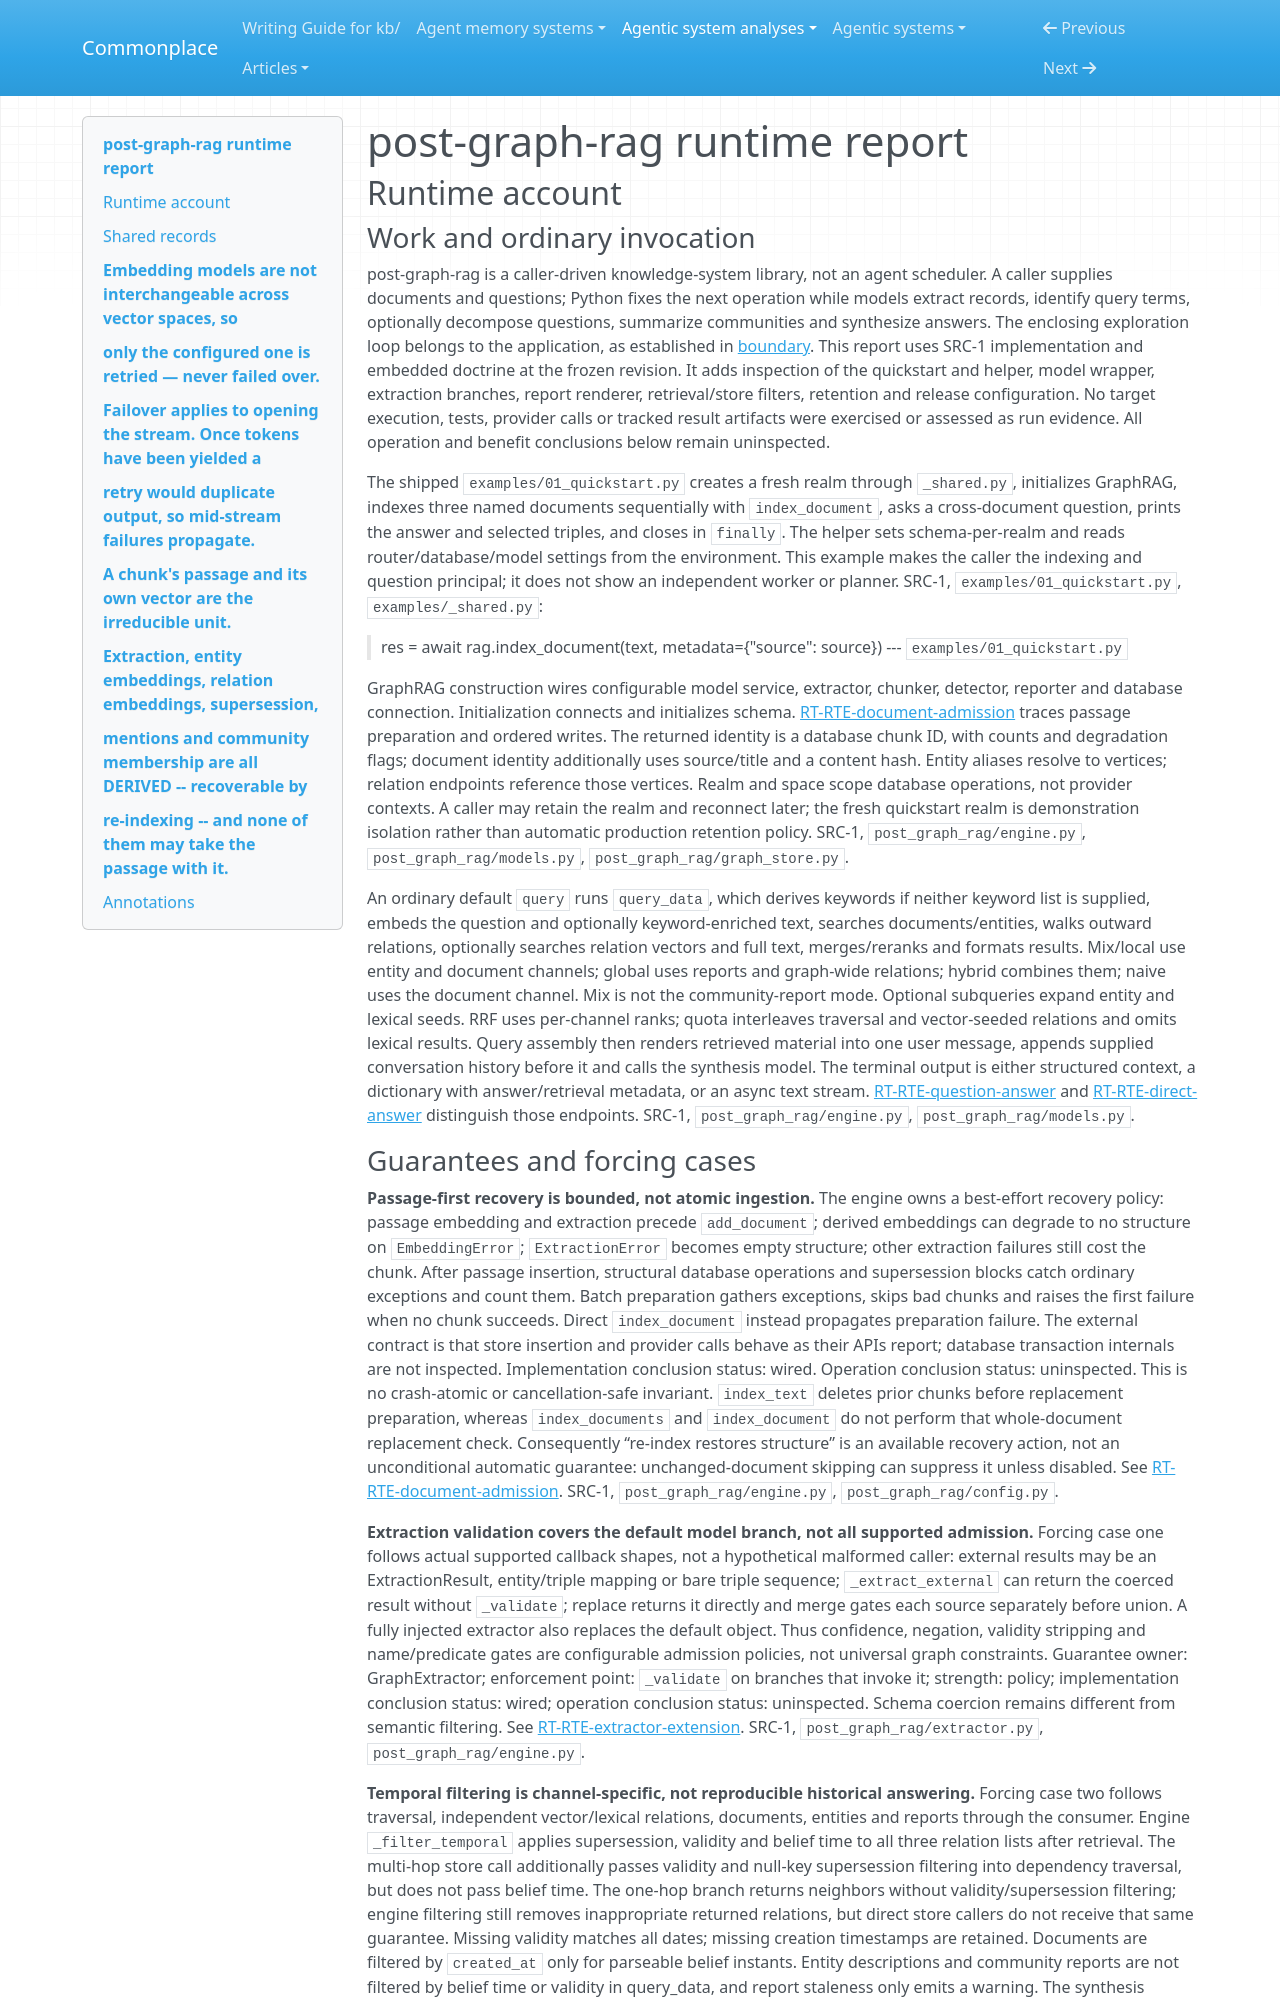

repository: zby/commonplace · page: agentic-system-analyses/retained/crajah--post-graph-rag/runtime/index.html · generator: mkdocs

---
type: agentic-system-analyses/types/agentic-system-runtime-report.md
description: "post-graph-rag runtime baseline: document admission, retrieval and synthesis, derived reports, caller extensions and release controls."
run-id: AAS-2026-11-08-post-graph-rag-448d75e4222d-01
reviewed-boundary: "bce4146a7dc4684e9b66806915c29b0eed57ba23"
---

# post-graph-rag runtime report

## Runtime account

### Work and ordinary invocation

post-graph-rag is a caller-driven knowledge-system library, not an agent scheduler. A caller supplies documents and questions; Python fixes the next operation while models extract records, identify query terms, optionally decompose questions, summarize communities and synthesize answers. The enclosing exploration loop belongs to the application, as established in [boundary](boundary.md#boundary-and-evidence). This report uses SRC-1 implementation and embedded doctrine at the frozen revision. It adds inspection of the quickstart and helper, model wrapper, extraction branches, report renderer, retrieval/store filters, retention and release configuration. No target execution, tests, provider calls or tracked result artifacts were exercised or assessed as run evidence. All operation and benefit conclusions below remain uninspected.

The shipped `examples/01_quickstart.py` creates a fresh realm through `_shared.py`, initializes GraphRAG, indexes three named documents sequentially with `index_document`, asks a cross-document question, prints the answer and selected triples, and closes in `finally`. The helper sets schema-per-realm and reads router/database/model settings from the environment. This example makes the caller the indexing and question principal; it does not show an independent worker or planner. SRC-1, `examples/01_quickstart.py`, `examples/_shared.py`:

> res = await rag.index_document(text, metadata={"source": source})
> --- `examples/01_quickstart.py`

GraphRAG construction wires configurable model service, extractor, chunker, detector, reporter and database connection. Initialization connects and initializes schema. [RT-RTE-document-admission](#rt-rte-document-admission) traces passage preparation and ordered writes. The returned identity is a database chunk ID, with counts and degradation flags; document identity additionally uses source/title and a content hash. Entity aliases resolve to vertices; relation endpoints reference those vertices. Realm and space scope database operations, not provider contexts. A caller may retain the realm and reconnect later; the fresh quickstart realm is demonstration isolation rather than automatic production retention policy. SRC-1, `post_graph_rag/engine.py`, `post_graph_rag/models.py`, `post_graph_rag/graph_store.py`.

An ordinary default `query` runs `query_data`, which derives keywords if neither keyword list is supplied, embeds the question and optionally keyword-enriched text, searches documents/entities, walks outward relations, optionally searches relation vectors and full text, merges/reranks and formats results. Mix/local use entity and document channels; global uses reports and graph-wide relations; hybrid combines them; naive uses the document channel. Mix is not the community-report mode. Optional subqueries expand entity and lexical seeds. RRF uses per-channel ranks; quota interleaves traversal and vector-seeded relations and omits lexical results. Query assembly then renders retrieved material into one user message, appends supplied conversation history before it and calls the synthesis model. The terminal output is either structured context, a dictionary with answer/retrieval metadata, or an async text stream. [RT-RTE-question-answer](#rt-rte-question-answer) and [RT-RTE-direct-answer](#rt-rte-direct-answer) distinguish those endpoints. SRC-1, `post_graph_rag/engine.py`, `post_graph_rag/models.py`.
